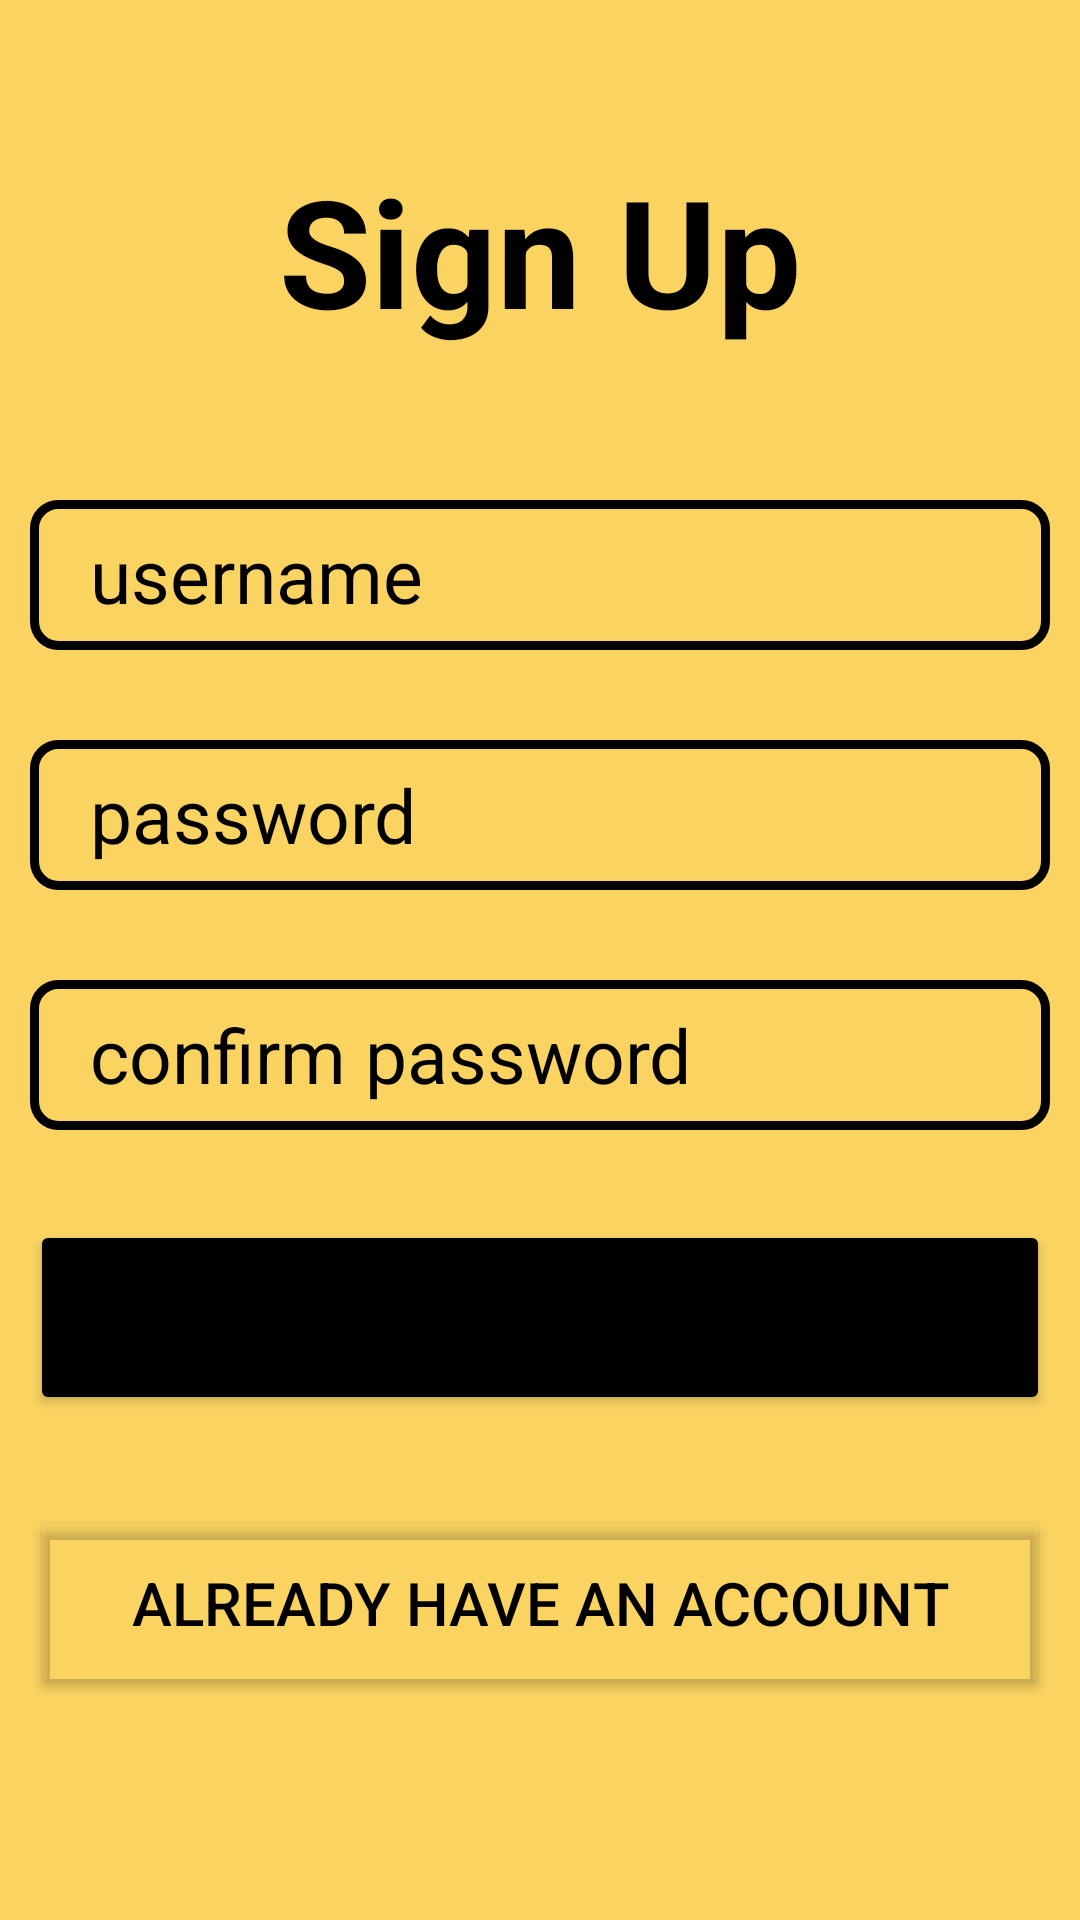

Write the Android layout XML for this screen, with the resource values it uses.
<!-- AndroidManifest.xml: application theme Theme.Health_App -->
<!-- res/layout/activity_sign_up.xml -->
<?xml version="1.0" encoding="utf-8"?>
<LinearLayout xmlns:android="http://schemas.android.com/apk/res/android"
    xmlns:app="http://schemas.android.com/apk/res-auto"
    xmlns:tools="http://schemas.android.com/tools"
    android:layout_width="match_parent"
    android:layout_height="match_parent"
    android:padding="10dp"
    android:background="#FAD361"
    android:orientation="vertical"
    tools:context=".SignUp">

    <TextView
        android:layout_width="match_parent"
        android:layout_height="wrap_content"
        android:text="Sign Up"
        android:textColor="@color/black"
        android:textSize="50dp"
        android:textStyle="bold"
        android:gravity="center_horizontal"
        android:layout_marginTop="40dp"
        android:layout_marginBottom="50dp" />

    <EditText
        android:layout_width="match_parent"
        android:layout_height="50dp"
        android:id="@+id/username"
        android:hint="username"
        android:textSize="25dp"
        android:textColorHint="@color/black"
        android:background="@drawable/edittextbackground"
        android:layout_marginBottom="30dp"
        android:paddingLeft="20dp" />

    <EditText
        android:layout_width="match_parent"
        android:layout_height="50dp"
        android:id="@+id/password"
        android:hint="password"
        android:textSize="25dp"
        android:textColorHint="@color/black"
        android:background="@drawable/edittextbackground"
        android:layout_marginBottom="30dp"
        android:paddingLeft="20dp" />

    <EditText
        android:layout_width="match_parent"
        android:layout_height="50dp"
        android:id="@+id/repassword"
        android:hint="confirm password"
        android:textSize="25dp"
        android:textColorHint="@color/black"
        android:background="@drawable/edittextbackground"
        android:layout_marginBottom="30dp"
        android:paddingLeft="20dp" />


    <Button
        android:layout_width="match_parent"
        android:layout_height="65dp"
        android:id="@+id/signup"
        android:text="regester"
        android:textSize="20dp"
        android:backgroundTint="@color/black"
        android:layout_marginBottom="30dp"/>

    <Button
        android:layout_width="match_parent"
        android:layout_height="65dp"
        android:id="@+id/signin"
        android:text="Already have an account"
        android:textSize="20dp"
        android:textColor="@color/black"
        android:backgroundTint="#00000000"
        android:layout_marginBottom="30dp"/>









</LinearLayout>
<!-- resources referenced by this layout -->
<resources>
  <!-- drawable edittextbackground (drawable) -->
  <?xml version="1.0" encoding="utf-8"?>
  <shape android:shape="rectangle" xmlns:android="http://schemas.android.com/apk/res/android">
  
      <stroke android:width="3dp" android:color="@color/black"/>
      <corners android:radius="8dp" />
  </shape>
  <style name="Theme.Health_App" parent="Theme.MaterialComponents.DayNight.NoActionBar">
          
          <item name="colorPrimary">@color/purple_500</item>
          <item name="colorPrimaryVariant">@color/purple_700</item>
          <item name="colorOnPrimary">@color/white</item>
          
          <item name="colorSecondary">@color/teal_200</item>
          <item name="colorSecondaryVariant">@color/teal_700</item>
          <item name="colorOnSecondary">@color/black</item>
          
          <item name="android:statusBarColor" tools:targetApi="l">?attr/colorPrimaryVariant</item>
          
      </style>
  <!-- not gathered from this repository: default colours our renderer supplied (Android Studio template values) -->
  <color name="purple_500">#FF6200EE</color>
  <color name="purple_700">#FF3700B3</color>
  <color name="teal_200">#FF03DAC5</color>
  <color name="teal_700">#FF018786</color>
  <color name="black">#FF000000</color>
  <color name="white">#FFFFFFFF</color>
</resources>
